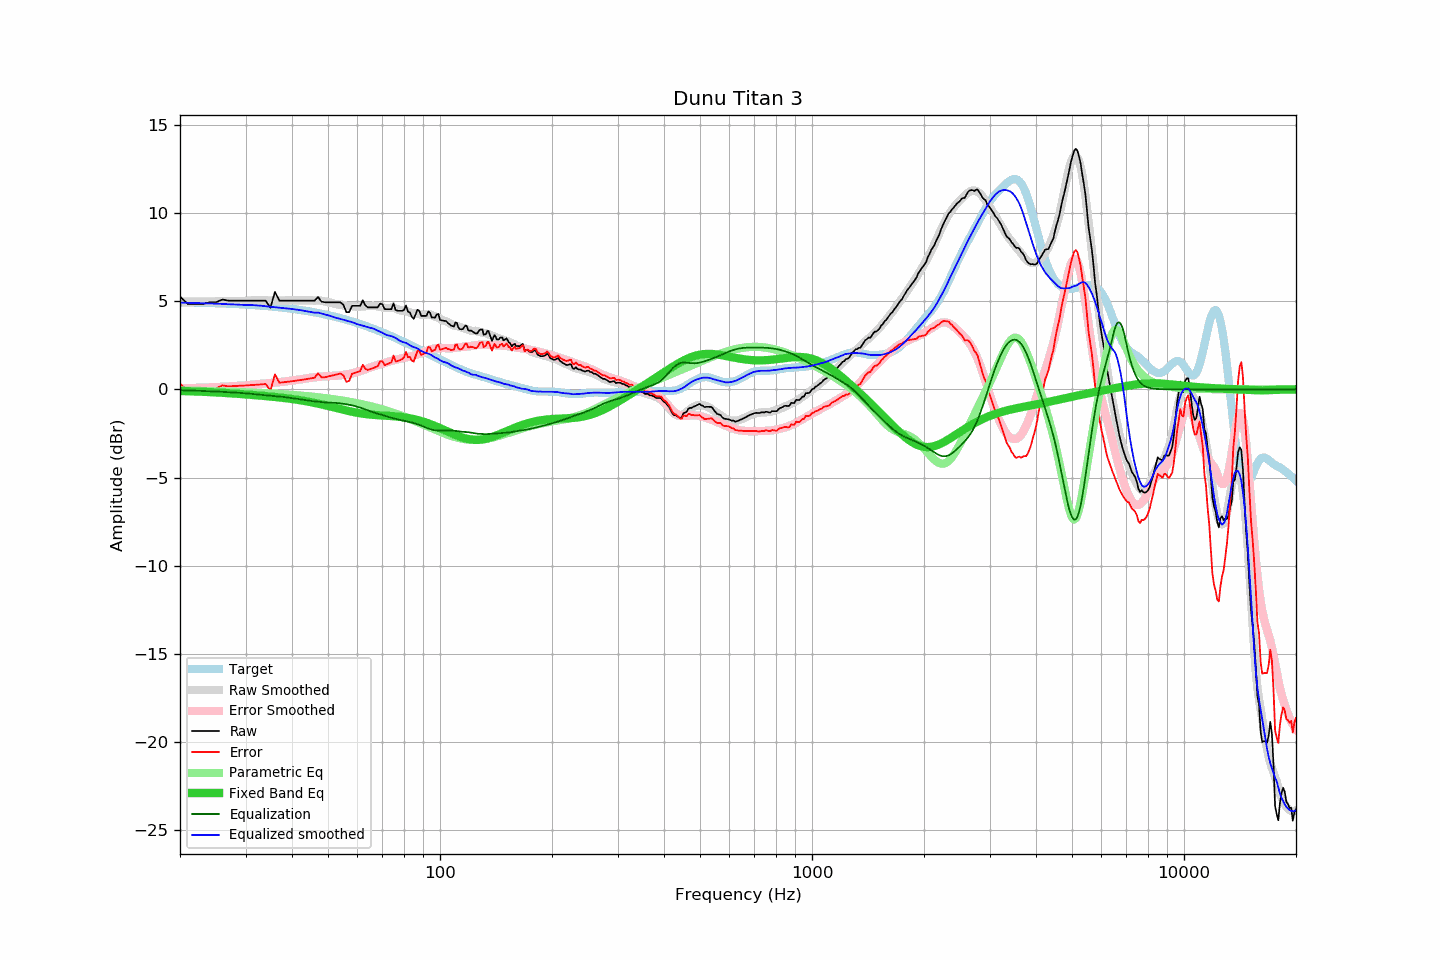

Source data for this figure (header and first rows):
frequency, raw, error, smoothed, error_smoothed, equalization, parametric_eq, equalized_raw, equalized_smoothed, target
20, 5.25, 0.32, 4.96, 0.05, -0.05, -0.09, 5.20, 4.91, 4.93
21, 4.83, -0.09, 4.97, 0.06, -0.06, -0.11, 4.77, 4.90, 4.93
22, 4.83, -0.08, 4.97, 0.08, -0.08, -0.12, 4.76, 4.89, 4.92
23, 4.83, -0.07, 4.97, 0.09, -0.09, -0.14, 4.74, 4.88, 4.91
24, 4.93, 0.04, 4.98, 0.11, -0.11, -0.16, 4.83, 4.87, 4.89
25, 4.93, 0.05, 4.98, 0.12, -0.12, -0.17, 4.81, 4.86, 4.88
26, 5.09, 0.23, 4.98, 0.14, -0.14, -0.20, 4.95, 4.84, 4.87
27, 5.02, 0.17, 4.99, 0.16, -0.16, -0.22, 4.86, 4.83, 4.85
28, 5.02, 0.18, 4.99, 0.18, -0.18, -0.24, 4.84, 4.81, 4.84
29, 5.02, 0.20, 5.00, 0.20, -0.20, -0.26, 4.82, 4.80, 4.82
30, 5.02, 0.22, 5.00, 0.22, -0.22, -0.29, 4.80, 4.78, 4.81
31, 5.02, 0.24, 5.04, 0.25, -0.25, -0.31, 4.77, 4.78, 4.79
32, 5.02, 0.26, 5.04, 0.28, -0.28, -0.33, 4.74, 4.76, 4.77
33, 5.02, 0.28, 5.04, 0.31, -0.31, -0.36, 4.72, 4.74, 4.75
34, 5.02, 0.30, 5.04, 0.33, -0.33, -0.38, 4.69, 4.71, 4.72
35, 4.62, -0.08, 5.04, 0.36, -0.36, -0.41, 4.27, 4.68, 4.70
36, 5.52, 0.85, 5.03, 0.38, -0.38, -0.43, 5.14, 4.65, 4.68
37, 5.02, 0.37, 5.02, 0.40, -0.40, -0.46, 4.62, 4.62, 4.65
38, 5.02, 0.40, 5.03, 0.43, -0.43, -0.49, 4.59, 4.60, 4.62
39, 5.02, 0.43, 5.04, 0.46, -0.46, -0.52, 4.56, 4.58, 4.59
40, 5.02, 0.46, 5.05, 0.50, -0.50, -0.55, 4.53, 4.56, 4.57
41, 5.02, 0.49, 5.05, 0.53, -0.53, -0.58, 4.50, 4.53, 4.54
42, 5.02, 0.52, 5.05, 0.56, -0.56, -0.61, 4.46, 4.49, 4.50
43, 5.02, 0.55, 5.05, 0.59, -0.59, -0.65, 4.43, 4.46, 4.47
44, 5.02, 0.59, 5.04, 0.63, -0.63, -0.69, 4.40, 4.42, 4.44
45, 5.02, 0.62, 5.05, 0.66, -0.66, -0.73, 4.37, 4.39, 4.40
46, 5.02, 0.66, 5.03, 0.68, -0.68, -0.77, 4.34, 4.34, 4.37
47, 5.23, 0.91, 5.06, 0.70, -0.70, -0.81, 4.53, 4.35, 4.33
48, 4.97, 0.68, 5.02, 0.72, -0.72, -0.85, 4.25, 4.30, 4.29
49, 4.93, 0.68, 4.98, 0.74, -0.74, -0.90, 4.20, 4.24, 4.25
50, 4.93, 0.73, 4.94, 0.75, -0.75, -0.94, 4.19, 4.19, 4.21
51, 4.93, 0.77, 4.90, 0.75, -0.75, -0.99, 4.18, 4.15, 4.17
52, 4.93, 0.81, 4.84, 0.76, -0.76, -1.03, 4.17, 4.08, 4.12
53, 4.93, 0.85, 4.81, 0.78, -0.78, -1.07, 4.16, 4.04, 4.08
54, 4.93, 0.90, 4.79, 0.80, -0.80, -1.12, 4.14, 3.99, 4.04
55, 4.78, 0.79, 4.76, 0.82, -0.82, -1.16, 3.97, 3.95, 3.99
56, 4.37, 0.43, 4.74, 0.84, -0.84, -1.20, 3.53, 3.90, 3.94
57, 4.37, 0.48, 4.72, 0.87, -0.87, -1.24, 3.50, 3.85, 3.90
58, 4.73, 0.88, 4.72, 0.91, -0.91, -1.27, 3.83, 3.81, 3.85
59, 4.73, 0.93, 4.69, 0.94, -0.94, -1.30, 3.79, 3.75, 3.80
60, 4.73, 0.98, 4.68, 0.99, -0.99, -1.33, 3.75, 3.69, 3.75
61, 4.73, 1.03, 4.69, 1.04, -1.04, -1.36, 3.70, 3.65, 3.70
62, 5.04, 1.39, 4.70, 1.09, -1.09, -1.38, 3.96, 3.61, 3.65
63, 4.75, 1.15, 4.71, 1.14, -1.14, -1.40, 3.61, 3.57, 3.60
64, 4.64, 1.10, 4.72, 1.19, -1.19, -1.42, 3.45, 3.53, 3.55
65, 4.64, 1.15, 4.72, 1.24, -1.24, -1.43, 3.40, 3.48, 3.50
66, 4.64, 1.20, 4.75, 1.29, -1.29, -1.45, 3.35, 3.45, 3.44
67, 4.64, 1.25, 4.73, 1.34, -1.34, -1.46, 3.31, 3.39, 3.39
68, 4.64, 1.31, 4.70, 1.38, -1.38, -1.47, 3.27, 3.32, 3.34
69, 4.86, 1.58, 4.68, 1.42, -1.42, -1.48, 3.45, 3.27, 3.28
70, 4.82, 1.59, 4.66, 1.45, -1.45, -1.48, 3.37, 3.21, 3.23
71, 4.54, 1.37, 4.62, 1.49, -1.49, -1.49, 3.06, 3.13, 3.18
72, 4.54, 1.42, 4.61, 1.53, -1.53, -1.50, 3.01, 3.08, 3.12
73, 4.54, 1.48, 4.62, 1.57, -1.57, -1.51, 2.97, 3.04, 3.07
74, 4.54, 1.53, 4.63, 1.61, -1.61, -1.51, 2.93, 3.01, 3.01
75, 4.87, 1.92, 4.62, 1.65, -1.65, -1.52, 3.23, 2.97, 2.96
76, 4.48, 1.58, 4.59, 1.68, -1.68, -1.53, 2.81, 2.91, 2.90
77, 4.45, 1.60, 4.53, 1.71, -1.71, -1.54, 2.75, 2.83, 2.85
78, 4.45, 1.66, 4.49, 1.73, -1.73, -1.56, 2.72, 2.75, 2.80
79, 4.45, 1.71, 4.46, 1.76, -1.76, -1.57, 2.70, 2.70, 2.74
... 553 more rows
